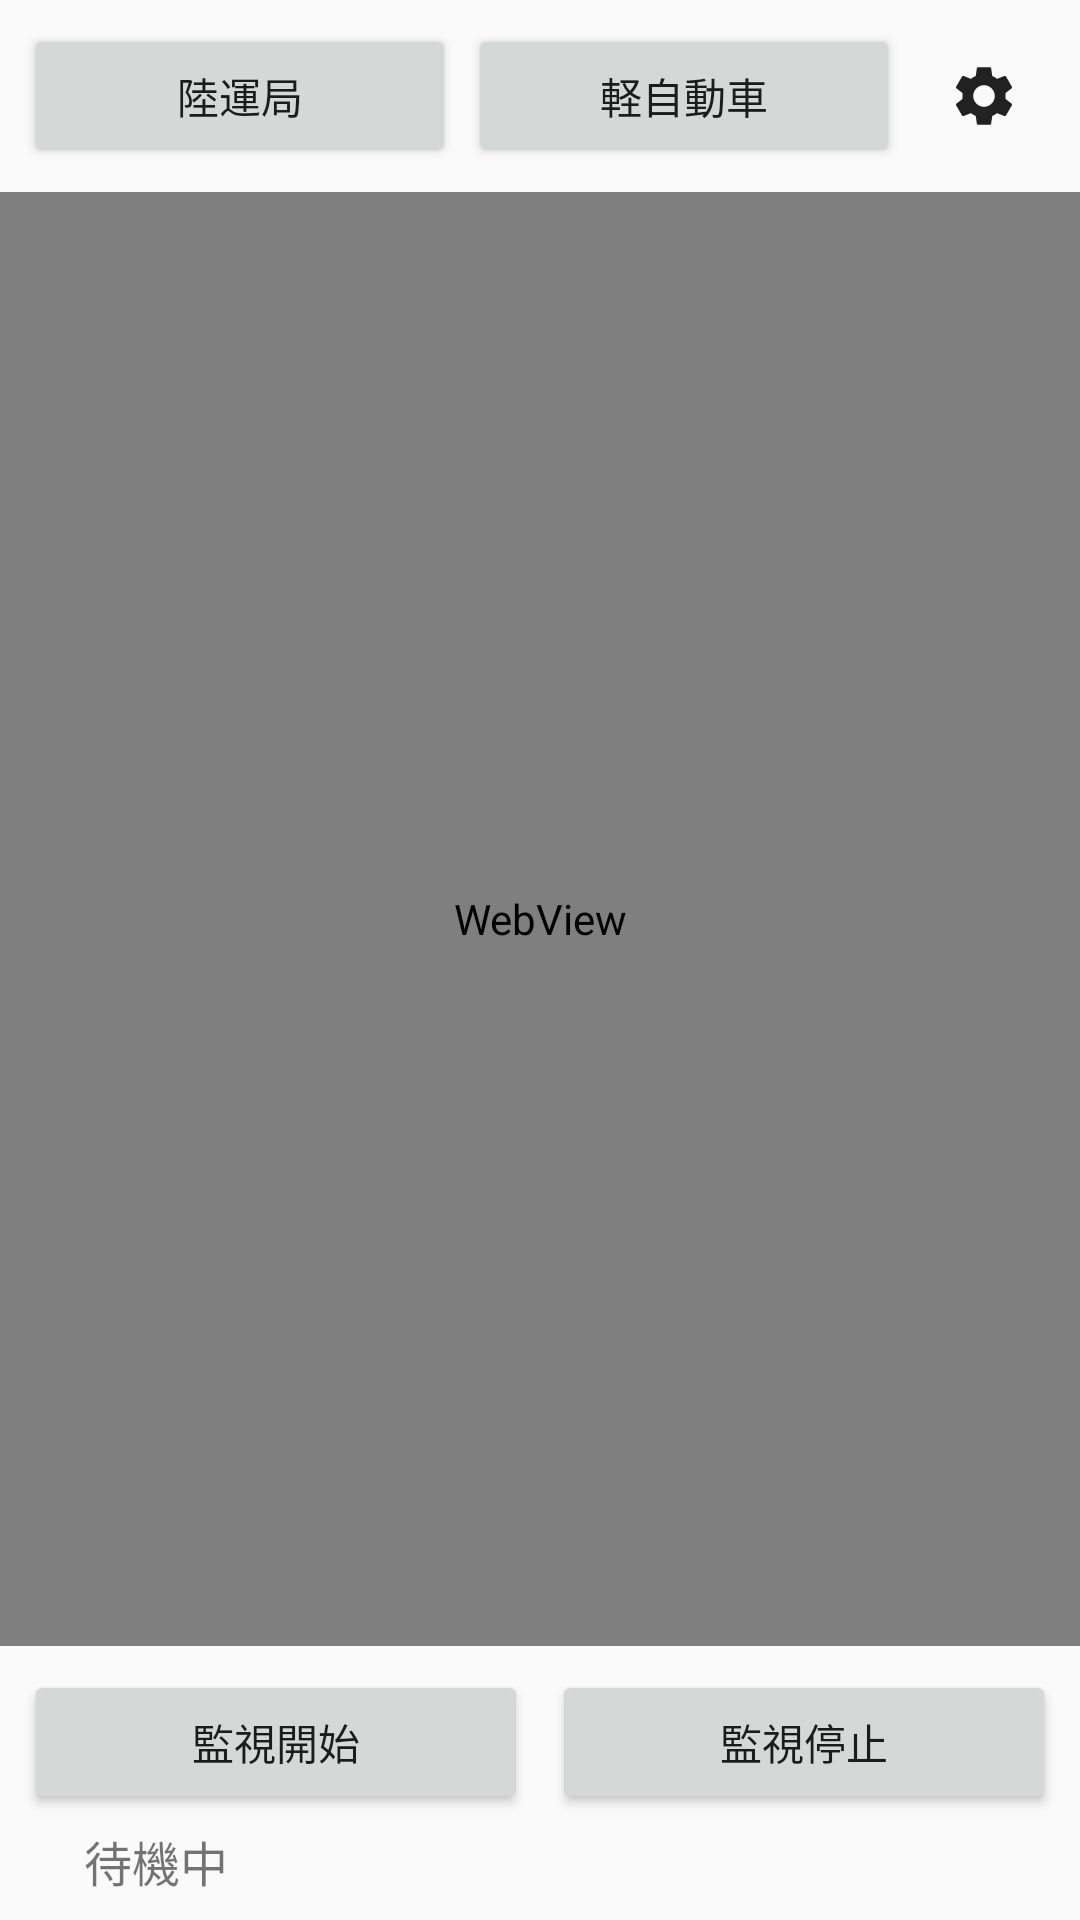

Android layout source for this screen:
<!-- AndroidManifest.xml: application theme Theme.WebViewMonitor -->
<!-- res/layout/activity_main.xml -->
<?xml version="1.0" encoding="utf-8"?>
<LinearLayout xmlns:android="http://schemas.android.com/apk/res/android"
    android:layout_width="match_parent"
    android:layout_height="match_parent"
    android:orientation="vertical">

    <LinearLayout
        android:layout_width="match_parent"
        android:layout_height="wrap_content"
        android:orientation="horizontal"
        android:padding="8dp">

        <Button
            android:id="@+id/btnRiku"
            android:layout_width="0dp"
            android:layout_height="wrap_content"
            android:layout_weight="1"
            android:layout_marginEnd="4dp"
            android:text="陸運局" />

        <Button
            android:id="@+id/btnKei"
            android:layout_width="0dp"
            android:layout_height="wrap_content"
            android:layout_weight="1"
            android:layout_marginEnd="4dp"
            android:text="軽自動車" />

        <ImageButton
            android:id="@+id/btnSettings"
            android:layout_width="48dp"
            android:layout_height="48dp"
            android:src="@drawable/ic_settings"
            android:background="?attr/selectableItemBackgroundBorderless"
            android:contentDescription="設定" />
    </LinearLayout>

    <com.example.webviewmonitor.RadarView
        android:id="@+id/radarView"
        android:layout_width="match_parent"
        android:layout_height="0dp"
        android:layout_weight="1"
        android:visibility="gone" />

    <WebView
        android:id="@+id/webView"
        android:layout_width="match_parent"
        android:layout_height="0dp"
        android:layout_weight="1" />

    <LinearLayout
        android:layout_width="match_parent"
        android:layout_height="wrap_content"
        android:orientation="vertical"
        android:padding="8dp">

        <LinearLayout
            android:layout_width="match_parent"
            android:layout_height="wrap_content"
            android:orientation="horizontal">

            <Button
                android:id="@+id/btnStart"
                android:layout_width="0dp"
                android:layout_height="wrap_content"
                android:layout_weight="1"
                android:layout_marginEnd="4dp"
                android:text="監視開始" />

            <Button
                android:id="@+id/btnStop"
                android:layout_width="0dp"
                android:layout_height="wrap_content"
                android:layout_weight="1"
                android:layout_marginStart="4dp"
                android:text="監視停止" />
        </LinearLayout>

        <LinearLayout
            android:layout_width="match_parent"
            android:layout_height="wrap_content"
            android:layout_marginTop="4dp"
            android:gravity="center_vertical"
            android:orientation="horizontal">

            <View
                android:id="@+id/indicatorView"
                android:layout_width="14dp"
                android:layout_height="14dp"
                android:layout_marginEnd="6dp"
                android:background="@drawable/indicator_bg"
                android:visibility="invisible" />

            <TextView
                android:id="@+id/tvStatus"
                android:layout_width="wrap_content"
                android:layout_height="wrap_content"
                android:text="待機中"
                android:textSize="16sp" />
        </LinearLayout>
    </LinearLayout>

</LinearLayout>
<!-- resources referenced by this layout -->
<resources>
  <!-- drawable ic_settings (drawable) -->
  <?xml version="1.0" encoding="utf-8"?>
  <vector xmlns:android="http://schemas.android.com/apk/res/android"
      android:width="24dp"
      android:height="24dp"
      android:viewportWidth="24"
      android:viewportHeight="24">
      <path
          android:fillColor="#212121"
          android:pathData="M19.14,12.94c0.04,-0.3 0.06,-0.61 0.06,-0.94c0,-0.32 -0.02,-0.64 -0.07,-0.94l2.03,-1.58c0.18,-0.14 0.23,-0.41 0.12,-0.61l-1.92,-3.32c-0.12,-0.22 -0.37,-0.29 -0.59,-0.22l-2.39,0.96c-0.5,-0.38 -1.03,-0.7 -1.62,-0.94L14.4,2.81c-0.04,-0.24 -0.24,-0.41 -0.48,-0.41h-3.84c-0.24,0 -0.43,0.17 -0.47,0.41L9.25,5.35C8.66,5.59 8.12,5.92 7.63,6.29L5.24,5.33c-0.22,-0.08 -0.47,0 -0.59,0.22L2.74,8.87C2.62,9.08 2.66,9.34 2.86,9.48l2.03,1.58C4.84,11.36 4.8,11.69 4.8,12s0.02,0.64 0.07,0.94l-2.03,1.58c-0.18,0.14 -0.23,0.41 -0.12,0.61l1.92,3.32c0.12,0.22 0.37,0.29 0.59,0.22l2.39,-0.96c0.5,0.38 1.03,0.7 1.62,0.94l0.36,2.54c0.05,0.24 0.24,0.41 0.48,0.41h3.84c0.24,0 0.44,-0.17 0.47,-0.41l0.36,-2.54c0.59,-0.24 1.13,-0.56 1.62,-0.94l2.39,0.96c0.22,0.08 0.47,0 0.59,-0.22l1.92,-3.32c0.12,-0.22 0.07,-0.47 -0.12,-0.61L19.14,12.94zM12,15.6c-1.98,0 -3.6,-1.62 -3.6,-3.6s1.62,-3.6 3.6,-3.6s3.6,1.62 3.6,3.6S13.98,15.6 12,15.6z"/>
  </vector>
  <style name="Theme.WebViewMonitor" parent="Theme.AppCompat.Light.NoActionBar">
      </style>
</resources>
